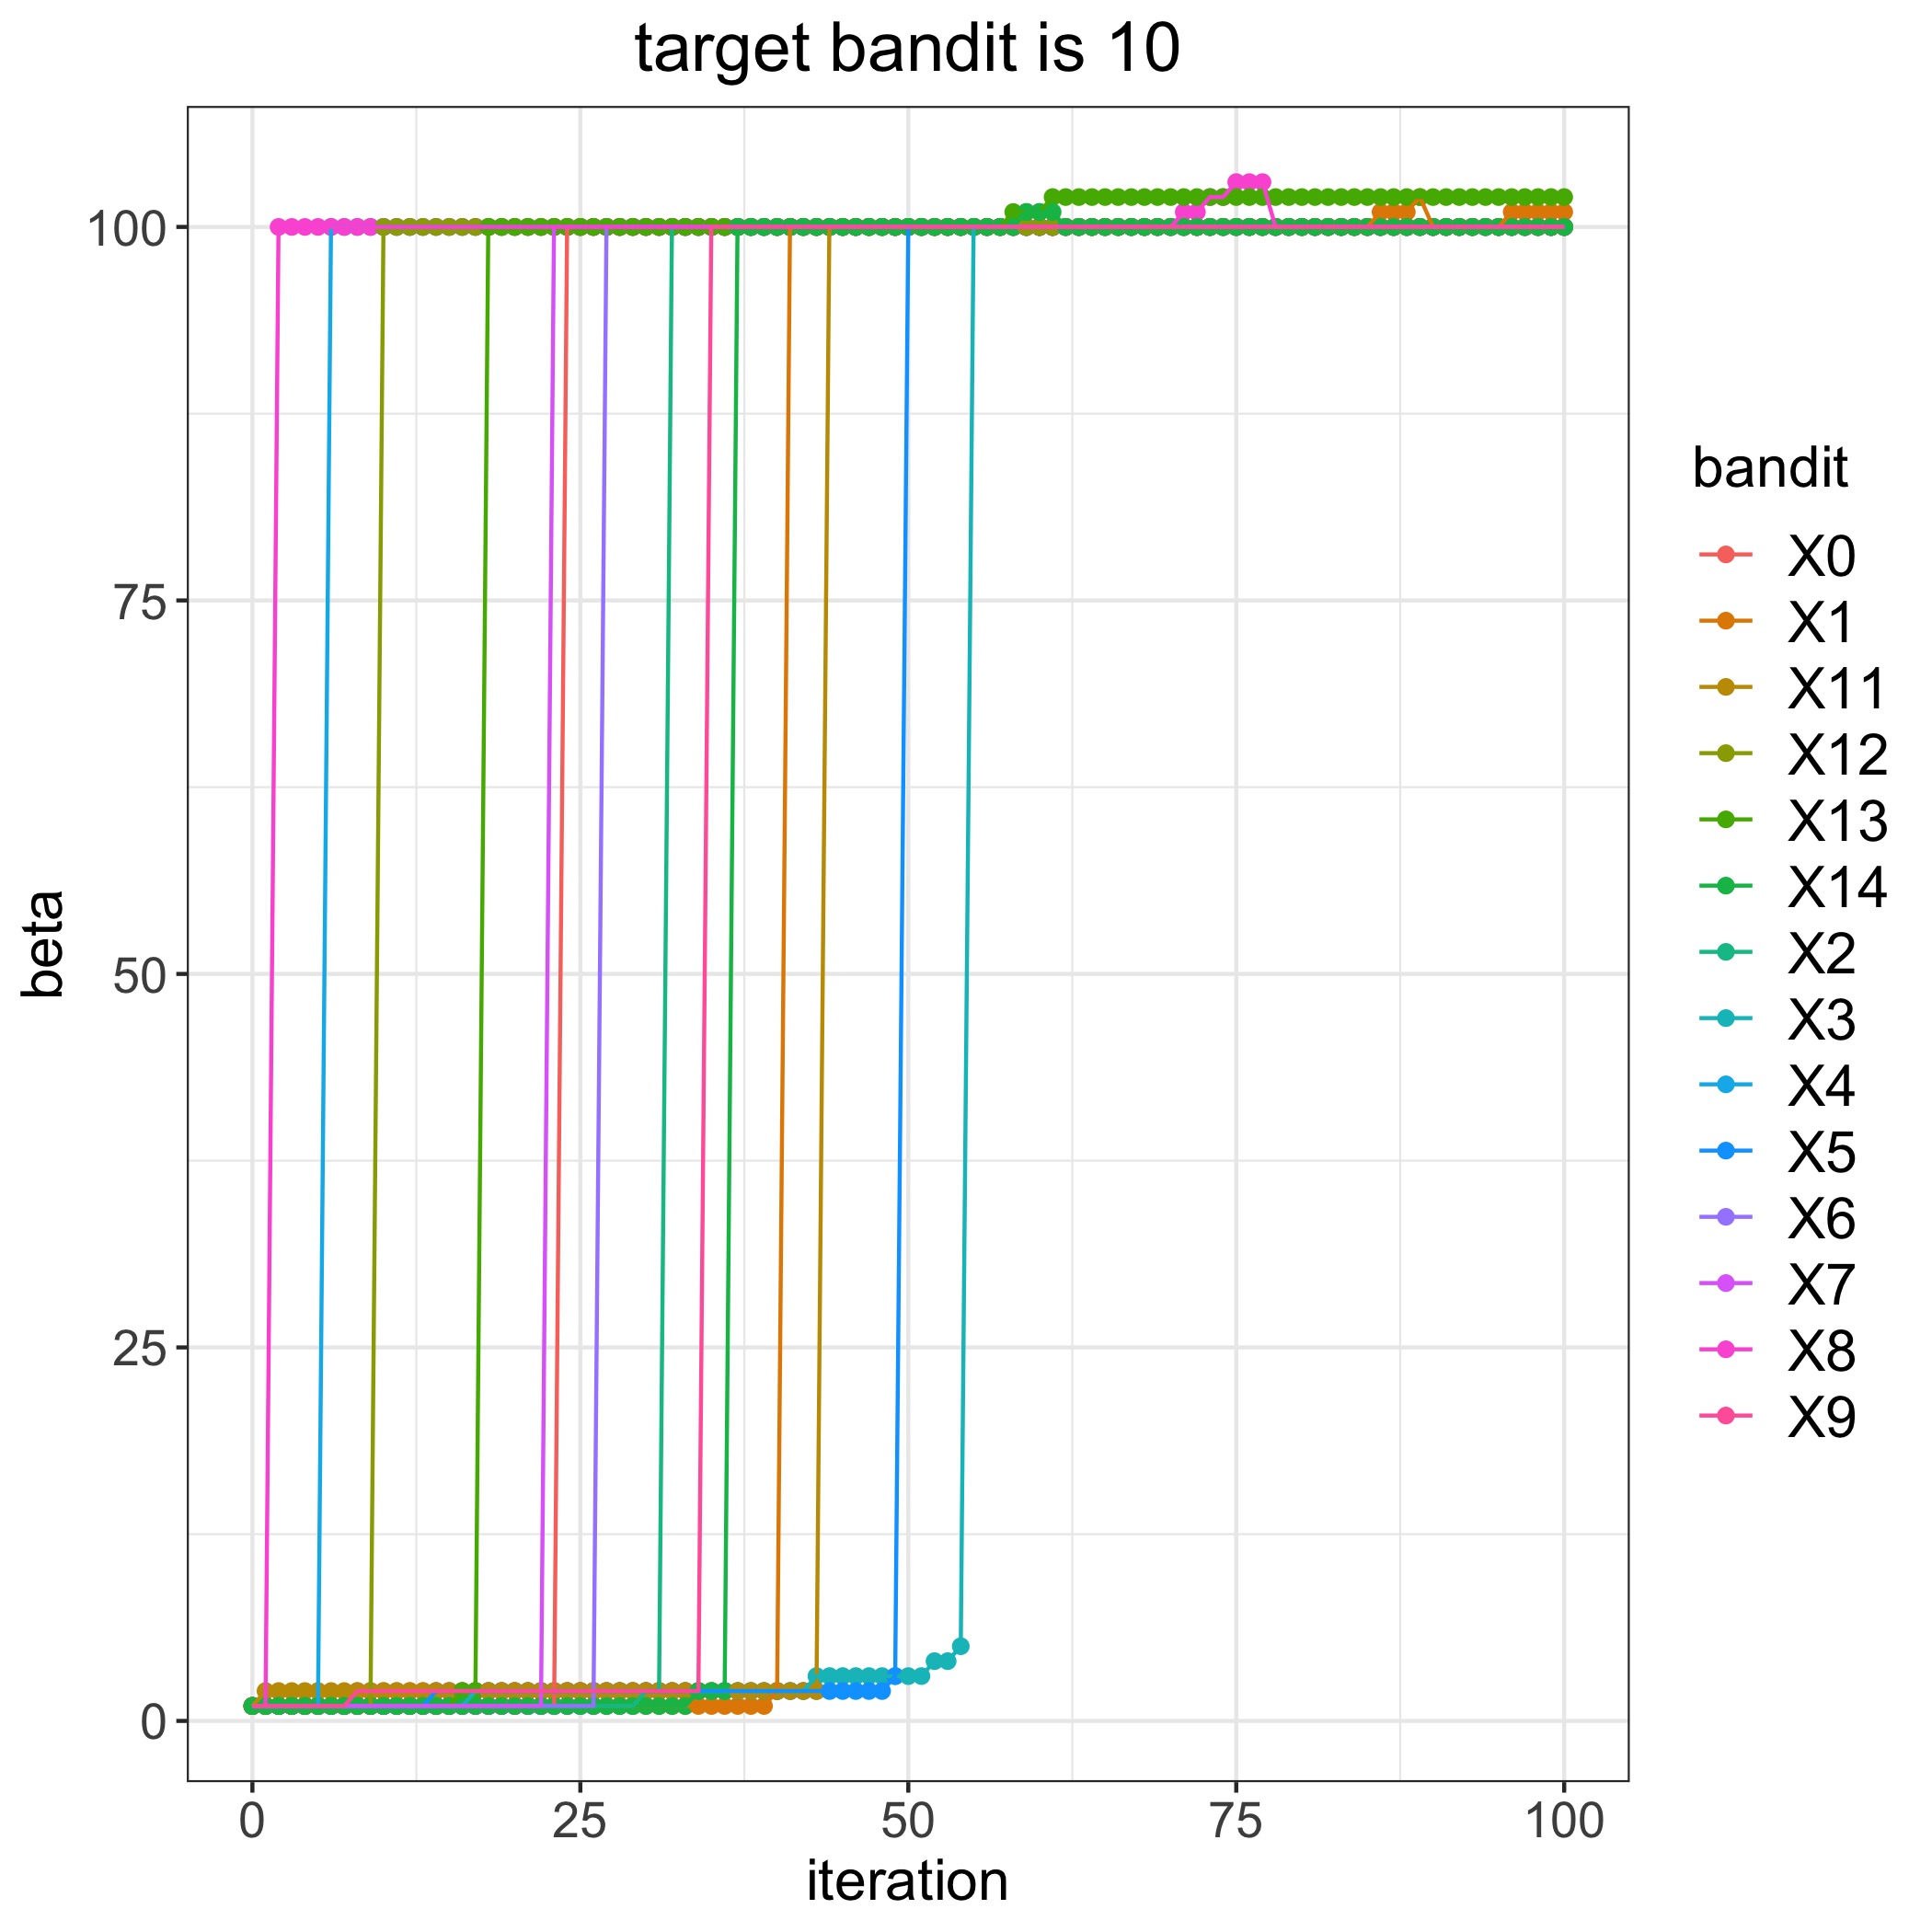

The file beside this chart, header and first rows:
, 0, 1, 2, 3, 4, 5, 6, 7, 8, 9, 11, 12, 13, 14
0, 1, 1, 1, 1, 1, 1, 1, 1, 1, 1, 1, 1, 1, 1
1, 1, 1, 1, 1, 1, 1, 1, 1, 1, 1, 2, 1, 1, 1
2, 1, 1, 1, 1, 1, 1, 1, 1, 100, 1, 2, 1, 1, 1
3, 1, 1, 1, 1, 1, 1, 1, 1, 100, 1, 2, 1, 1, 1
4, 1, 1, 1, 1, 1, 1, 1, 1, 100, 1, 2, 1, 1, 1
5, 1, 1, 1, 1, 1, 1, 1, 1, 100, 1, 2, 1, 1, 1
6, 1, 1, 1, 1, 100, 1, 1, 1, 100, 1, 2, 1, 1, 1
7, 1, 1, 1, 1, 100, 1, 1, 1, 100, 1, 2, 1, 1, 1
8, 1, 1, 1, 1, 100, 1, 1, 1, 100, 2, 2, 1, 1, 1
9, 1, 1, 1, 1, 100, 1, 1, 1, 100, 2, 2, 1, 1, 1
10, 1, 1, 1, 1, 100, 1, 1, 1, 100, 2, 2, 100, 1, 1
11, 1, 1, 1, 1, 100, 1, 1, 1, 100, 2, 2, 100, 1, 1
12, 1, 1, 1, 1, 100, 1, 1, 1, 100, 2, 2, 100, 1, 1
13, 1, 1, 1, 1, 100, 1, 1, 1, 100, 2, 2, 100, 1, 1
14, 1, 1, 1, 1, 100, 2, 1, 1, 100, 2, 2, 100, 1, 1
15, 1, 1, 1, 1, 100, 2, 1, 1, 100, 2, 2, 100, 1, 1
16, 1, 1, 1, 1, 100, 2, 1, 1, 100, 2, 2, 100, 2, 1
17, 1, 1, 1, 2, 100, 2, 1, 1, 100, 2, 2, 100, 2, 1
18, 1, 1, 1, 2, 100, 2, 1, 1, 100, 2, 2, 100, 100, 1
19, 1, 1, 1, 2, 100, 2, 1, 1, 100, 2, 2, 100, 100, 1
20, 1, 1, 1, 2, 100, 2, 1, 1, 100, 2, 2, 100, 100, 1
21, 1, 1, 1, 2, 100, 2, 1, 1, 100, 2, 2, 100, 100, 1
22, 1, 1, 1, 2, 100, 2, 1, 1, 100, 2, 2, 100, 100, 1
23, 1, 1, 1, 2, 100, 2, 1, 100, 100, 2, 2, 100, 100, 1
24, 100, 1, 1, 2, 100, 2, 1, 100, 100, 2, 2, 100, 100, 1
25, 100, 1, 1, 2, 100, 2, 1, 100, 100, 2, 2, 100, 100, 1
26, 100, 1, 1, 2, 100, 2, 1, 100, 100, 2, 2, 100, 100, 1
27, 100, 1, 1, 2, 100, 2, 100, 100, 100, 2, 2, 100, 100, 1
28, 100, 1, 1, 2, 100, 2, 100, 100, 100, 2, 2, 100, 100, 1
29, 100, 1, 1, 2, 100, 2, 100, 100, 100, 2, 2, 100, 100, 1
30, 100, 1, 2, 2, 100, 2, 100, 100, 100, 2, 2, 100, 100, 1
31, 100, 1, 2, 2, 100, 2, 100, 100, 100, 2, 2, 100, 100, 1
32, 100, 1, 100, 2, 100, 2, 100, 100, 100, 2, 2, 100, 100, 1
33, 100, 1, 100, 2, 100, 2, 100, 100, 100, 2, 2, 100, 100, 1
34, 100, 1, 100, 2, 100, 2, 100, 100, 100, 2, 2, 100, 100, 2
35, 100, 1, 100, 2, 100, 2, 100, 100, 100, 100, 2, 100, 100, 2
36, 100, 1, 100, 2, 100, 2, 100, 100, 100, 100, 2, 100, 100, 2
37, 100, 1, 100, 2, 100, 2, 100, 100, 100, 100, 2, 100, 100, 100
38, 100, 1, 100, 2, 100, 2, 100, 100, 100, 100, 2, 100, 100, 100
39, 100, 1, 100, 2, 100, 2, 100, 100, 100, 100, 2, 100, 100, 100
40, 100, 2, 100, 2, 100, 2, 100, 100, 100, 100, 2, 100, 100, 100
41, 100, 100, 100, 2, 100, 2, 100, 100, 100, 100, 2, 100, 100, 100
42, 100, 100, 100, 2, 100, 2, 100, 100, 100, 100, 2, 100, 100, 100
43, 100, 100, 100, 3, 100, 2, 100, 100, 100, 100, 2, 100, 100, 100
44, 100, 100, 100, 3, 100, 2, 100, 100, 100, 100, 100, 100, 100, 100
45, 100, 100, 100, 3, 100, 2, 100, 100, 100, 100, 100, 100, 100, 100
46, 100, 100, 100, 3, 100, 2, 100, 100, 100, 100, 100, 100, 100, 100
47, 100, 100, 100, 3, 100, 2, 100, 100, 100, 100, 100, 100, 100, 100
48, 100, 100, 100, 3, 100, 2, 100, 100, 100, 100, 100, 100, 100, 100
49, 100, 100, 100, 3, 100, 3, 100, 100, 100, 100, 100, 100, 100, 100
50, 100, 100, 100, 3, 100, 100, 100, 100, 100, 100, 100, 100, 100, 100
51, 100, 100, 100, 3, 100, 100, 100, 100, 100, 100, 100, 100, 100, 100
52, 100, 100, 100, 4, 100, 100, 100, 100, 100, 100, 100, 100, 100, 100
53, 100, 100, 100, 4, 100, 100, 100, 100, 100, 100, 100, 100, 100, 100
54, 100, 100, 100, 5, 100, 100, 100, 100, 100, 100, 100, 100, 100, 100
55, 100, 100, 100, 100, 100, 100, 100, 100, 100, 100, 100, 100, 100, 100
56, 100, 100, 100, 100, 100, 100, 100, 100, 100, 100, 100, 100, 100, 100
57, 100, 100, 100, 100, 100, 100, 100, 100, 100, 100, 100, 100, 100, 100
58, 100, 100, 100, 100, 100, 100, 100, 100, 100, 100, 100, 100, 101, 100
59, 100, 100, 100, 100, 100, 100, 100, 100, 100, 100, 100, 100, 101, 101
... 41 more rows
